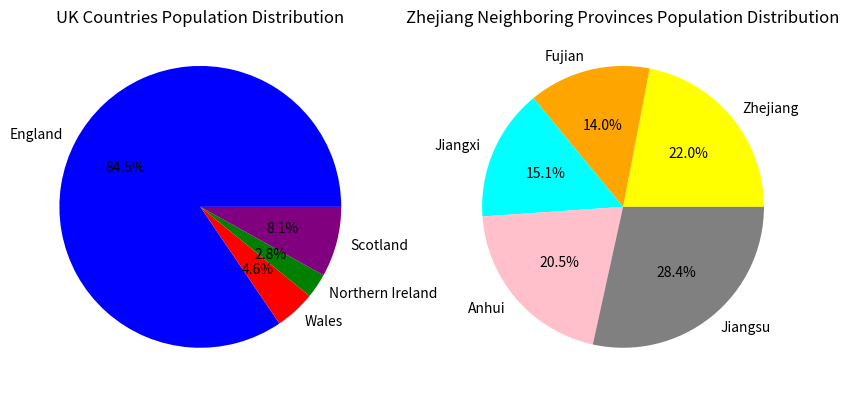

Source code (Python):
import matplotlib.pyplot as plt

# Pseudocode:
# 1. Create a list to store population data for each country in the UK.
# 2. Create a list to store population data for the neighboring provinces of Zhejiang.
# 3. Sort the population data and print it
# 4. Draw two pie charts

# UK population data by country (in millions)
uk_countries = {"England": 57.11, "Wales": 3.13, "Northern Ireland": 1.91, "Scotland": 5.45}
# Population data of neighboring provinces of Zhejiang Province (in millions)
china_provinces = {"Zhejiang": 65.77, "Fujian": 41.88, "Jiangxi": 45.28, "Anhui": 61.27, "Jiangsu": 85.15}

# Sorting population data
sorted_uk_population = sorted(uk_countries.items(), key=lambda x: x[1])
sorted_china_population = sorted(china_provinces.items(), key=lambda x: x[1])

print("Sorted UK populations:", sorted_uk_population)
print("Sorted China populations:", sorted_china_population)

# Create a list to store population data for each country in the UK
plt.figure(figsize=(10,5))
plt.subplot(1,2,1)
plt.pie(uk_countries.values(), labels=uk_countries.keys(), autopct='%1.1f%%', colors=['blue', 'red', 'green', 'purple'])
plt.title("UK Countries Population Distribution")

# Create a list to store population data for the neighboring provinces of Zhejiang
plt.subplot(1,2,2)
plt.pie(china_provinces.values(), labels=china_provinces.keys(), autopct='%1.1f%%', colors=['yellow', 'orange', 'cyan', 'pink', 'gray'])
plt.title("Zhejiang Neighboring Provinces Population Distribution")

plt.show()
